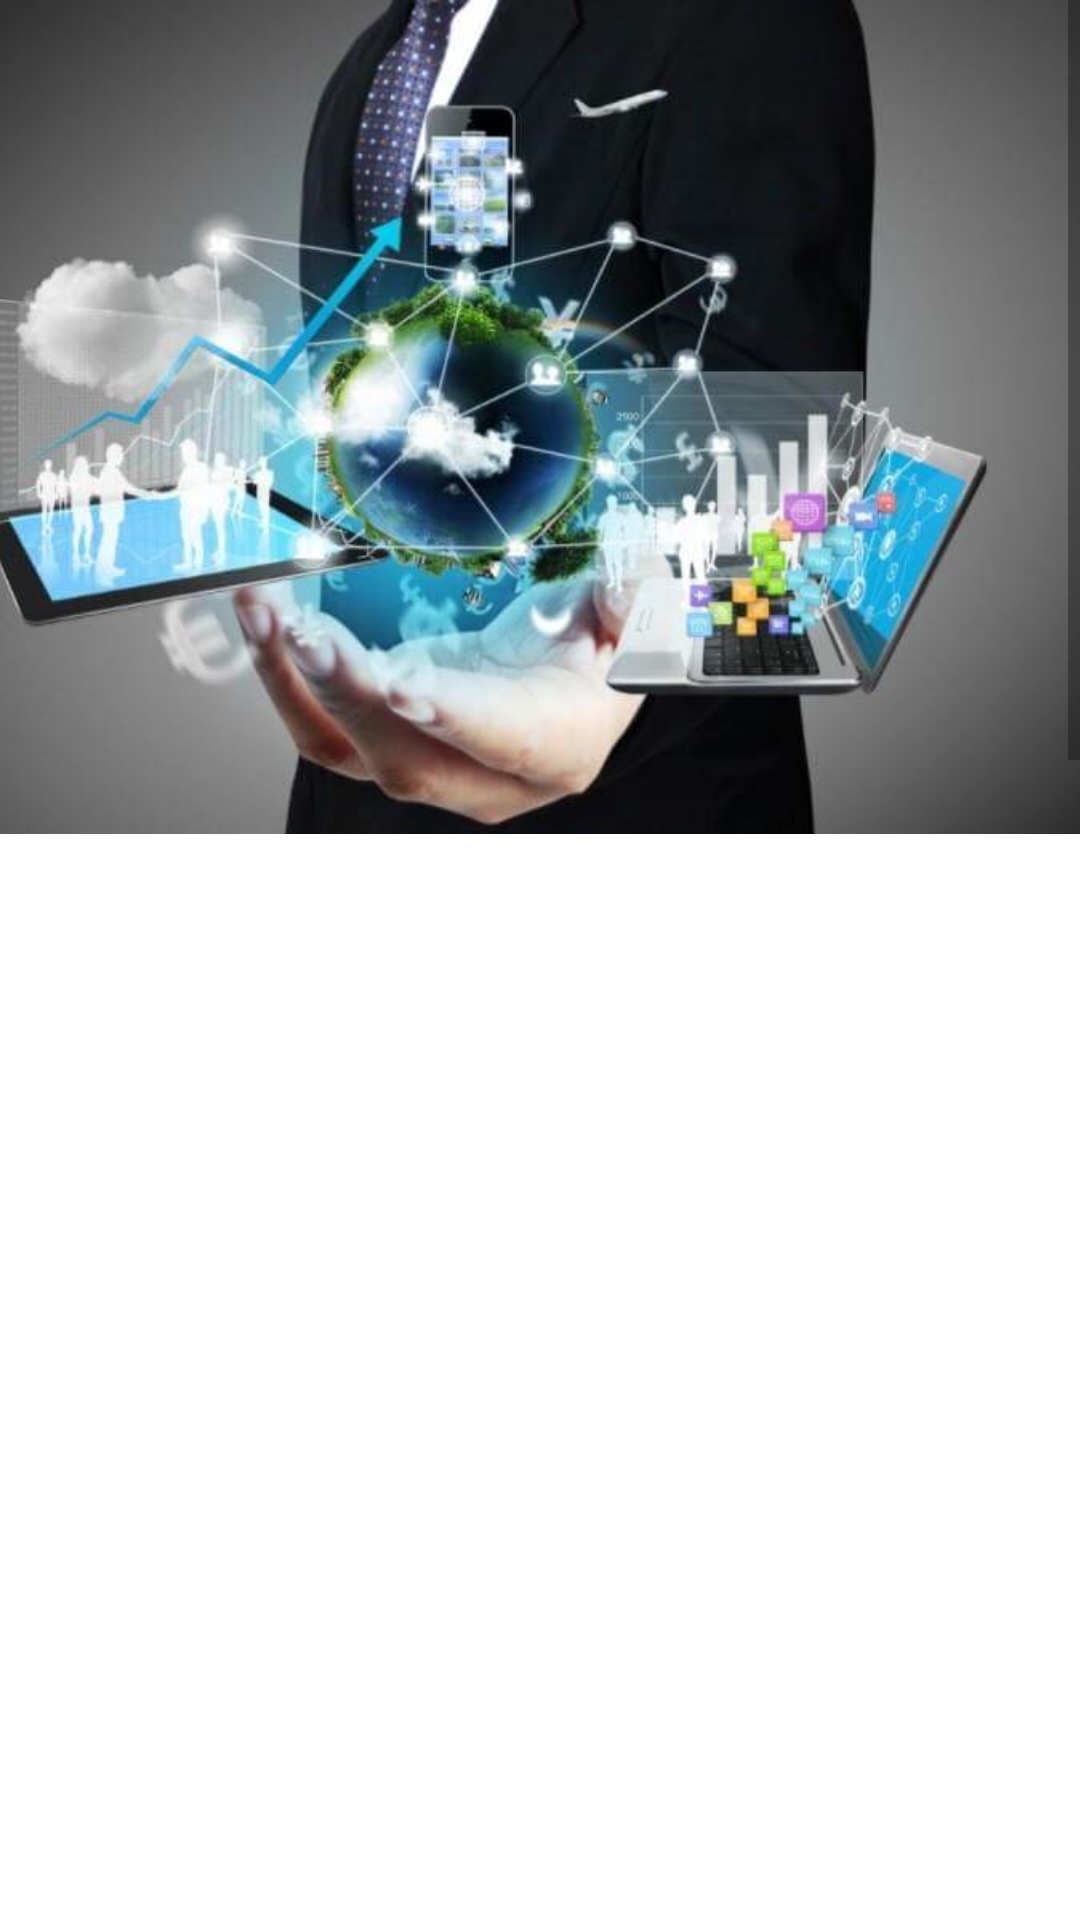

Here is an Android app screen rendered from its layout file. Give the layout XML and the strings, colors and styles it references.
<!-- AndroidManifest.xml: application theme Theme.LUCTTechnicalCourses -->
<!-- res/layout/activity_main2.xml -->
<?xml version="1.0" encoding="utf-8"?>
<ScrollView xmlns:android="http://schemas.android.com/apk/res/android"
    xmlns:app="http://schemas.android.com/apk/res-auto"
    xmlns:tools="http://schemas.android.com/tools"
    android:layout_width="match_parent"
    android:layout_height="match_parent"
    android:orientation="vertical"
    tools:context=".MainActivity2">

    <LinearLayout
        android:layout_width="match_parent"
        android:layout_height="wrap_content"
        android:orientation="vertical">

        <ImageView
            android:layout_width="match_parent"
            android:layout_height="278dp"
            android:scaleType="centerCrop"
            android:src="@drawable/ree"
            android:transitionName="example_transition"
            android:contentDescription="TODO">

        </ImageView>

        <TextView
            android:id="@+id/first"
            android:layout_width="match_parent"
            android:layout_height="174dp"
            android:text="@string/javascript_was_designed_to_add_interactivity_to_html_pages_javascript_is_a_scripting_language_a_javascript_consists_of_lines_of_executable_computer_code_a_javascript_is_usually_embedded_directly_into_html_pages_javascript_is_an_interpreted_language_everyone_can_use_javascript_without_purchasing_a_license_html_hypertext_markup_language_is_the_language_that_all_web_browsers_use_to_format_web_pages_on_the_screen_html_is_written_in_plain_text_and_it_can_be_created_with_any_word_processor_what_sets_the_off_from_regular_text_is_a_pair_of_angle_brackets_the_advantages_of_html_1_each_html_document_is_small_2_cross_platform_compatible_and_device_dependent_cascading_style_sheet_language_css_is_a_language_used_to_describe_the_presentation_that_is_the_look_and_formatting_of_a_document_written_in_a_markup_language_a_css_document_is_basically_constituted_by_a_set_of_rules_that_must_be_applied_to_elements_in_the_reference_file"
            android:textAlignment="viewStart"
            android:textSize="30sp"
            android:textStyle="bold">

        </TextView>

        <ImageView
            android:id="@+id/imageView2"
            android:layout_width="match_parent"
            android:layout_height="178dp"
            android:layout_weight="1"
            android:contentDescription="@string/todo"
            android:src="@drawable/unnamed"
            android:scaleType="centerCrop"
            android:transitionName="example2_transition" >

        </ImageView>

        <TextView
            android:id="@+id/second"
            android:layout_width="match_parent"
            android:layout_height="wrap_content"
            android:layout_marginTop="32dp"
            android:text="data_science can be defined as a blend of mathematics, business acumen, tools, algorithms and machine learning techniques, all of which help us in finding out the hidden insights or patterns from raw data which can be of major use in the formation of big business decisions."
            android:textSize="30sp">

        </TextView>

        <ImageView
            android:id="@+id/imageView3"
            android:layout_width="match_parent"
            android:layout_height="178dp"
            android:layout_weight="1"
            android:contentDescription="@string/todo"
            android:scaleType="centerCrop"
            android:src="@drawable/button"
            android:transitionName="example3_transition">

        </ImageView>

        <TextView
            android:id="@+id/third"
            android:layout_width="wrap_content"
            android:layout_height="wrap_content"
            android:layout_marginTop="32dp"
            android:text="mobile app development to Become a mobile app developer with proficiency in all aspects of mobile applications from design to building and publishing apps for iOS and Android via this app development course."
            android:textSize="30sp" >

        </TextView>


    </LinearLayout>
</ScrollView>
<!-- resources referenced by this layout -->
<resources>
  <!-- drawable ree: png bitmap (drawable, 38517 bytes) -->
  <string name="javascript_was_designed_to_add_interactivity_to_html_pages_javascript_is_a_scripting_language_a_javascript_consists_of_lines_of_executable_computer_code_a_javascript_is_usually_embedded_directly_into_html_pages_javascript_is_an_interpreted_language_everyone_can_use_javascript_without_purchasing_a_license_html_hypertext_markup_language_is_the_language_that_all_web_browsers_use_to_format_web_pages_on_the_screen_html_is_written_in_plain_text_and_it_can_be_created_with_any_word_processor_what_sets_the_off_from_regular_text_is_a_pair_of_angle_brackets_the_advantages_of_html_1_each_html_document_is_small_2_cross_platform_compatible_and_device_dependent_cascading_style_sheet_language_css_is_a_language_used_to_describe_the_presentation_that_is_the_look_and_formatting_of_a_document_written_in_a_markup_language_a_css_document_is_basically_constituted_by_a_set_of_rules_that_must_be_applied_to_elements_in_the_reference_file" />
  <string name="todo" />
  <style name="Theme.LUCTTechnicalCourses" parent="Theme.MaterialComponents.DayNight.DarkActionBar">
          
          <item name="colorPrimary">@color/purple_500</item>
          <item name="colorPrimaryVariant">@color/purple_700</item>
          <item name="colorOnPrimary">@color/white</item>
          
          <item name="colorSecondary">@color/teal_200</item>
          <item name="colorSecondaryVariant">@color/teal_700</item>
          <item name="colorOnSecondary">@color/black</item>
          
          <item name="android:statusBarColor" tools:targetApi="l">?attr/colorPrimaryVariant</item>
          
      </style>
  <!-- not gathered from this repository: default colours our renderer supplied (Android Studio template values) -->
  <color name="purple_500">#FF6200EE</color>
  <color name="purple_700">#FF3700B3</color>
  <color name="teal_200">#FF03DAC5</color>
  <color name="teal_700">#FF018786</color>
  <color name="black">#FF000000</color>
  <color name="white">#FFFFFFFF</color>
</resources>
